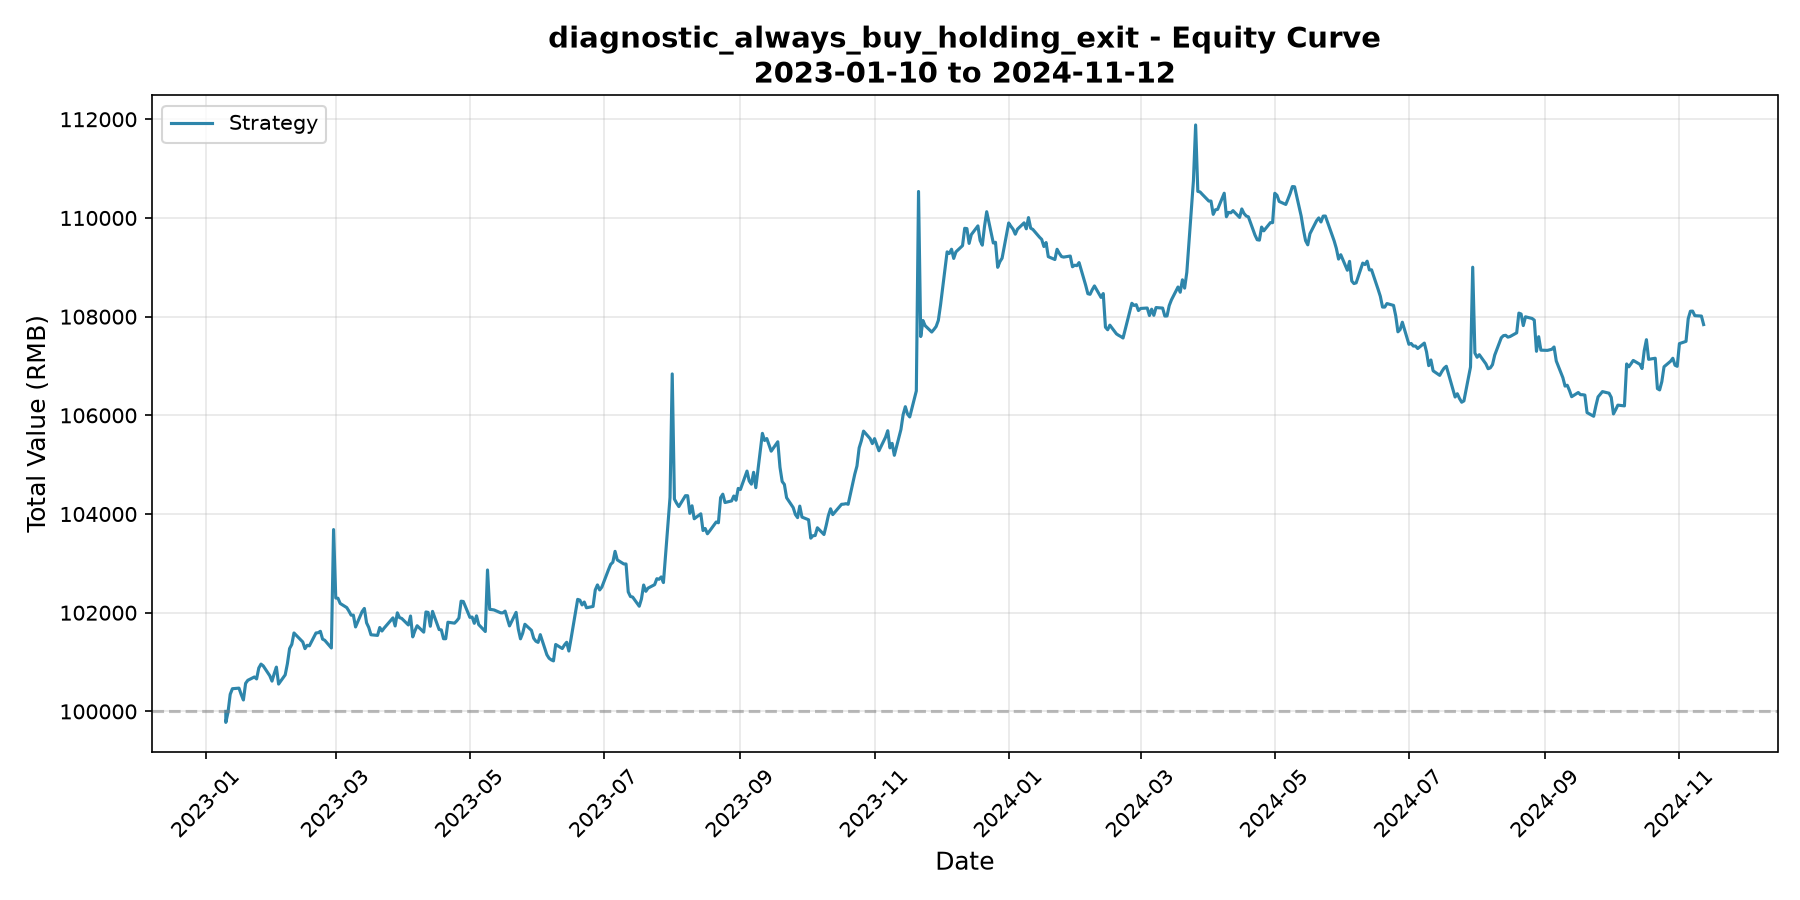

Data behind this chart, as committed beside it:
date, cash, market_value, total_value, return_from_start_pct
2023-01-10, 100000, 0.00, 100000, 0.00
2023-01-10, 60993, 38785, 99778, -0.22
2023-01-11, 26636, 73347, 99983, -0.02
2023-01-12, 11493, 88854, 100347, 0.35
2023-01-13, 6135, 94325, 100460, 0.46
2023-01-16, 76882, 23590, 100472, 0.47
2023-01-17, 99328, 1014, 100342, 0.34
2023-01-18, 81329, 18903, 100232, 0.23
2023-01-19, 51061, 49508, 100569, 0.57
2023-01-20, 40928, 59703, 100631, 0.63
2023-01-23, 33211, 67488, 100698, 0.70
2023-01-24, 77887, 22772, 100658, 0.66
2023-01-25, 85615, 15265, 100880, 0.88
2023-01-26, 52764, 48195, 100959, 0.96
2023-01-27, 42534, 58390, 100924, 0.92
2023-01-30, 34730, 65993, 100722, 0.72
2023-01-31, 53241, 47373, 100614, 0.61
2023-02-01, 78255, 22510, 100765, 0.77
2023-02-02, 54564, 46335, 100898, 0.90
2023-02-03, 33806, 66748, 100555, 0.55
2023-02-06, 52189, 48552, 100741, 0.74
2023-02-07, 32782, 68185, 100966, 0.97
2023-02-08, 59393, 41881, 101274, 1.27
2023-02-09, 59070, 42288, 101358, 1.36
2023-02-10, 37176, 64414, 101590, 1.59
2023-02-13, 72240, 29211, 101451, 1.45
2023-02-14, 82932, 18475, 101407, 1.41
2023-02-15, 34330, 66943, 101272, 1.27
2023-02-16, 22258, 79082, 101340, 1.34
2023-02-17, 18154, 83175, 101329, 1.33
2023-02-20, 56611, 44979, 101590, 1.59
2023-02-21, 98620, 2975, 101595, 1.60
2023-02-22, 82962, 18661, 101624, 1.62
2023-02-23, 50205, 51260, 101465, 1.47
2023-02-24, 31507, 69934, 101441, 1.44
2023-02-27, 19588, 81698, 101286, 1.29
2023-02-28, 57916, 45770, 103686, 3.69
2023-03-01, 90823, 11475, 102298, 2.30
2023-03-02, 99336, 2957, 102294, 2.29
2023-03-03, 80017, 22171, 102188, 2.19
2023-03-06, 82927, 19177, 102104, 2.10
2023-03-07, 50800, 51232, 102031, 2.03
2023-03-08, 41374, 60576, 101950, 1.95
2023-03-09, 26046, 75906, 101952, 1.95
2023-03-10, 21145, 80568, 101712, 1.71
2023-03-13, 89358, 12668, 102026, 2.03
2023-03-14, 54928, 47159, 102087, 2.09
2023-03-15, 56616, 45180, 101796, 1.80
2023-03-16, 45830, 55872, 101702, 1.70
2023-03-17, 28952, 72602, 101554, 1.55
2023-03-20, 79760, 21780, 101540, 1.54
2023-03-21, 72126, 29575, 101701, 1.70
2023-03-22, 44698, 56932, 101629, 1.63
2023-03-23, 27429, 74260, 101689, 1.69
2023-03-24, 17223, 84518, 101741, 1.74
2023-03-27, 66265, 35631, 101896, 1.90
2023-03-28, 98556, 3176, 101732, 1.73
2023-03-29, 83252, 18746, 101998, 2.00
2023-03-30, 67267, 34634, 101901, 1.90
2023-03-31, 54539, 47346, 101884, 1.88
... 422 more rows
